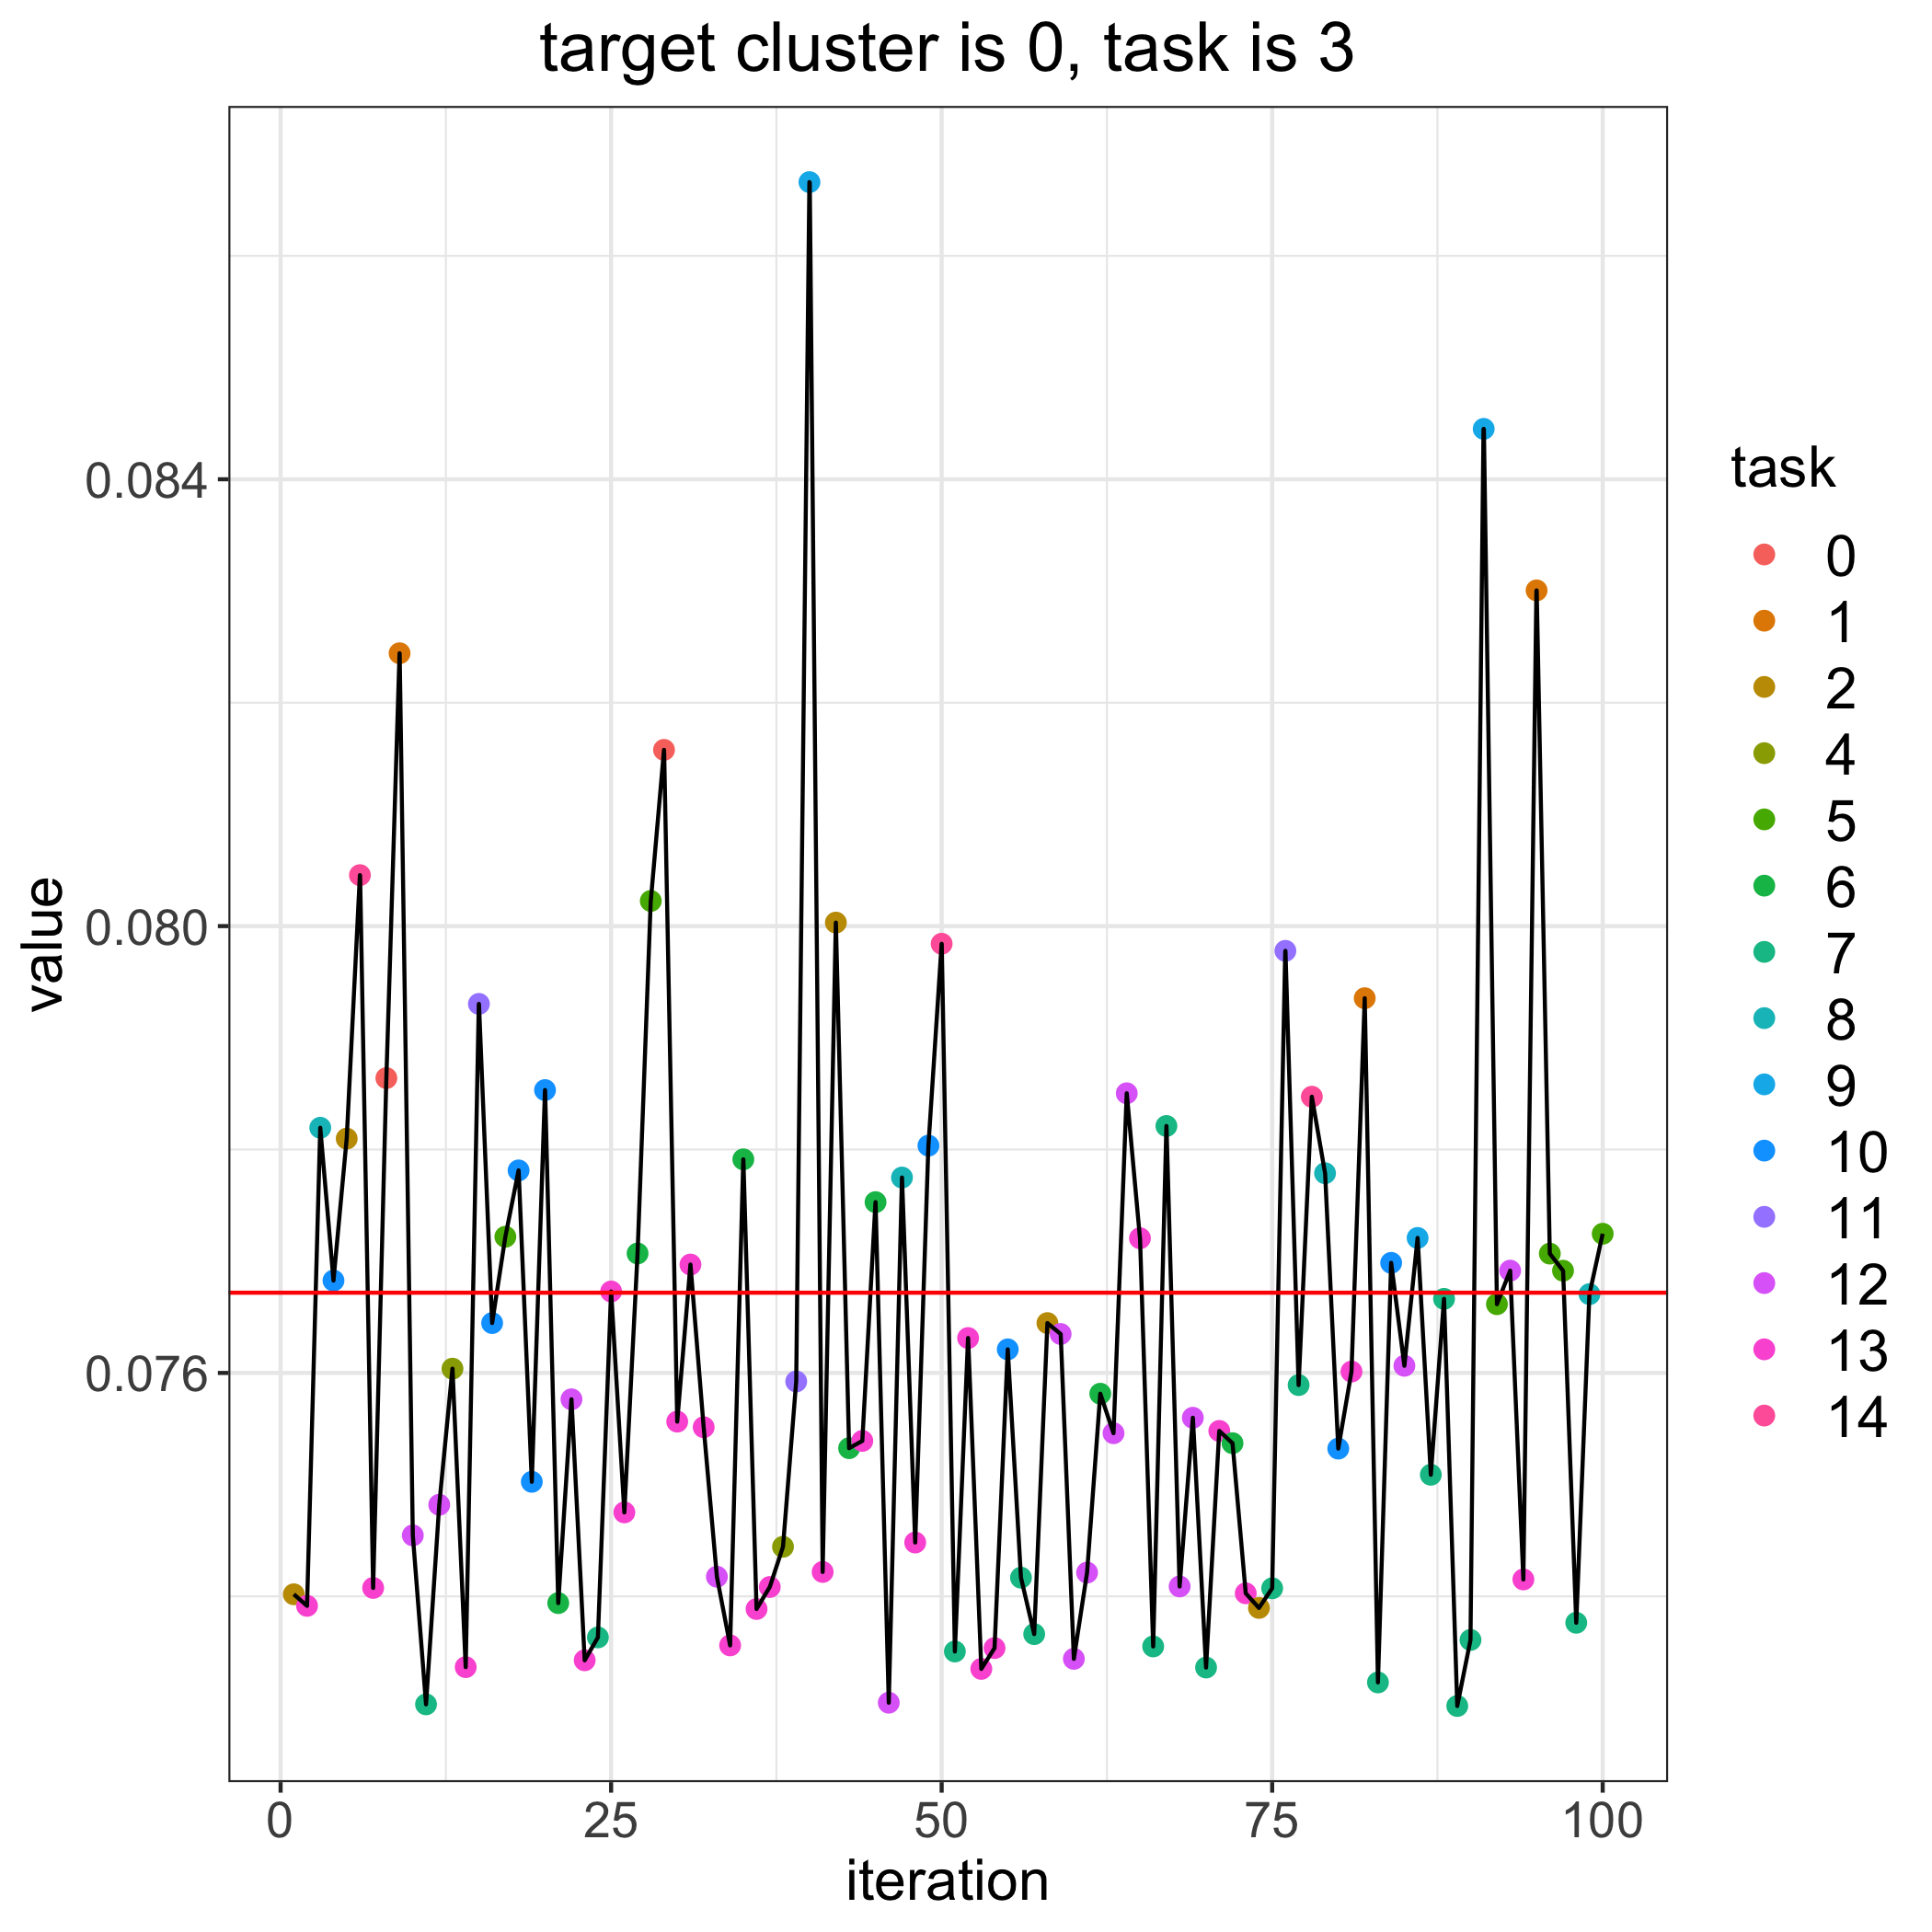

The data file committed next to this chart (first rows):
, losses, bandit_selects
0, 0.07672, 
1, 0.07402, 2.0
2, 0.07391, 13.0
3, 0.07819, 8.0
4, 0.07683, 10.0
5, 0.0781, 2.0
6, 0.08046, 14.0
7, 0.07408, 13.0
8, 0.07864, 0.0
9, 0.08244, 1.0
10, 0.07455, 12.0
11, 0.07303, 7.0
12, 0.07482, 12.0
13, 0.07604, 4.0
14, 0.07337, 13.0
15, 0.0793, 11.0
16, 0.07645, 10.0
17, 0.07722, 5.0
18, 0.07781, 10.0
19, 0.07503, 10.0
20, 0.07853, 10.0
21, 0.07394, 6.0
22, 0.07576, 12.0
23, 0.07343, 13.0
24, 0.07363, 7.0
25, 0.07673, 13.0
26, 0.07475, 13.0
27, 0.07707, 6.0
28, 0.08023, 5.0
29, 0.08158, 0.0
30, 0.07556, 13.0
31, 0.07697, 13.0
32, 0.07551, 13.0
33, 0.07418, 12.0
34, 0.07356, 13.0
35, 0.07791, 6.0
36, 0.07389, 13.0
37, 0.07408, 13.0
38, 0.07444, 4.0
39, 0.07592, 11.0
40, 0.08666, 9.0
41, 0.07422, 13.0
42, 0.08003, 2.0
43, 0.07533, 6.0
44, 0.07539, 13.0
45, 0.07753, 6.0
46, 0.07305, 12.0
47, 0.07775, 8.0
48, 0.07448, 13.0
49, 0.07803, 10.0
50, 0.07984, 14.0
51, 0.07351, 7.0
52, 0.07631, 13.0
53, 0.07335, 13.0
54, 0.07354, 13.0
55, 0.07621, 10.0
56, 0.07417, 7.0
57, 0.07366, 7.0
58, 0.07645, 2.0
59, 0.07635, 12.0
... 41 more rows
